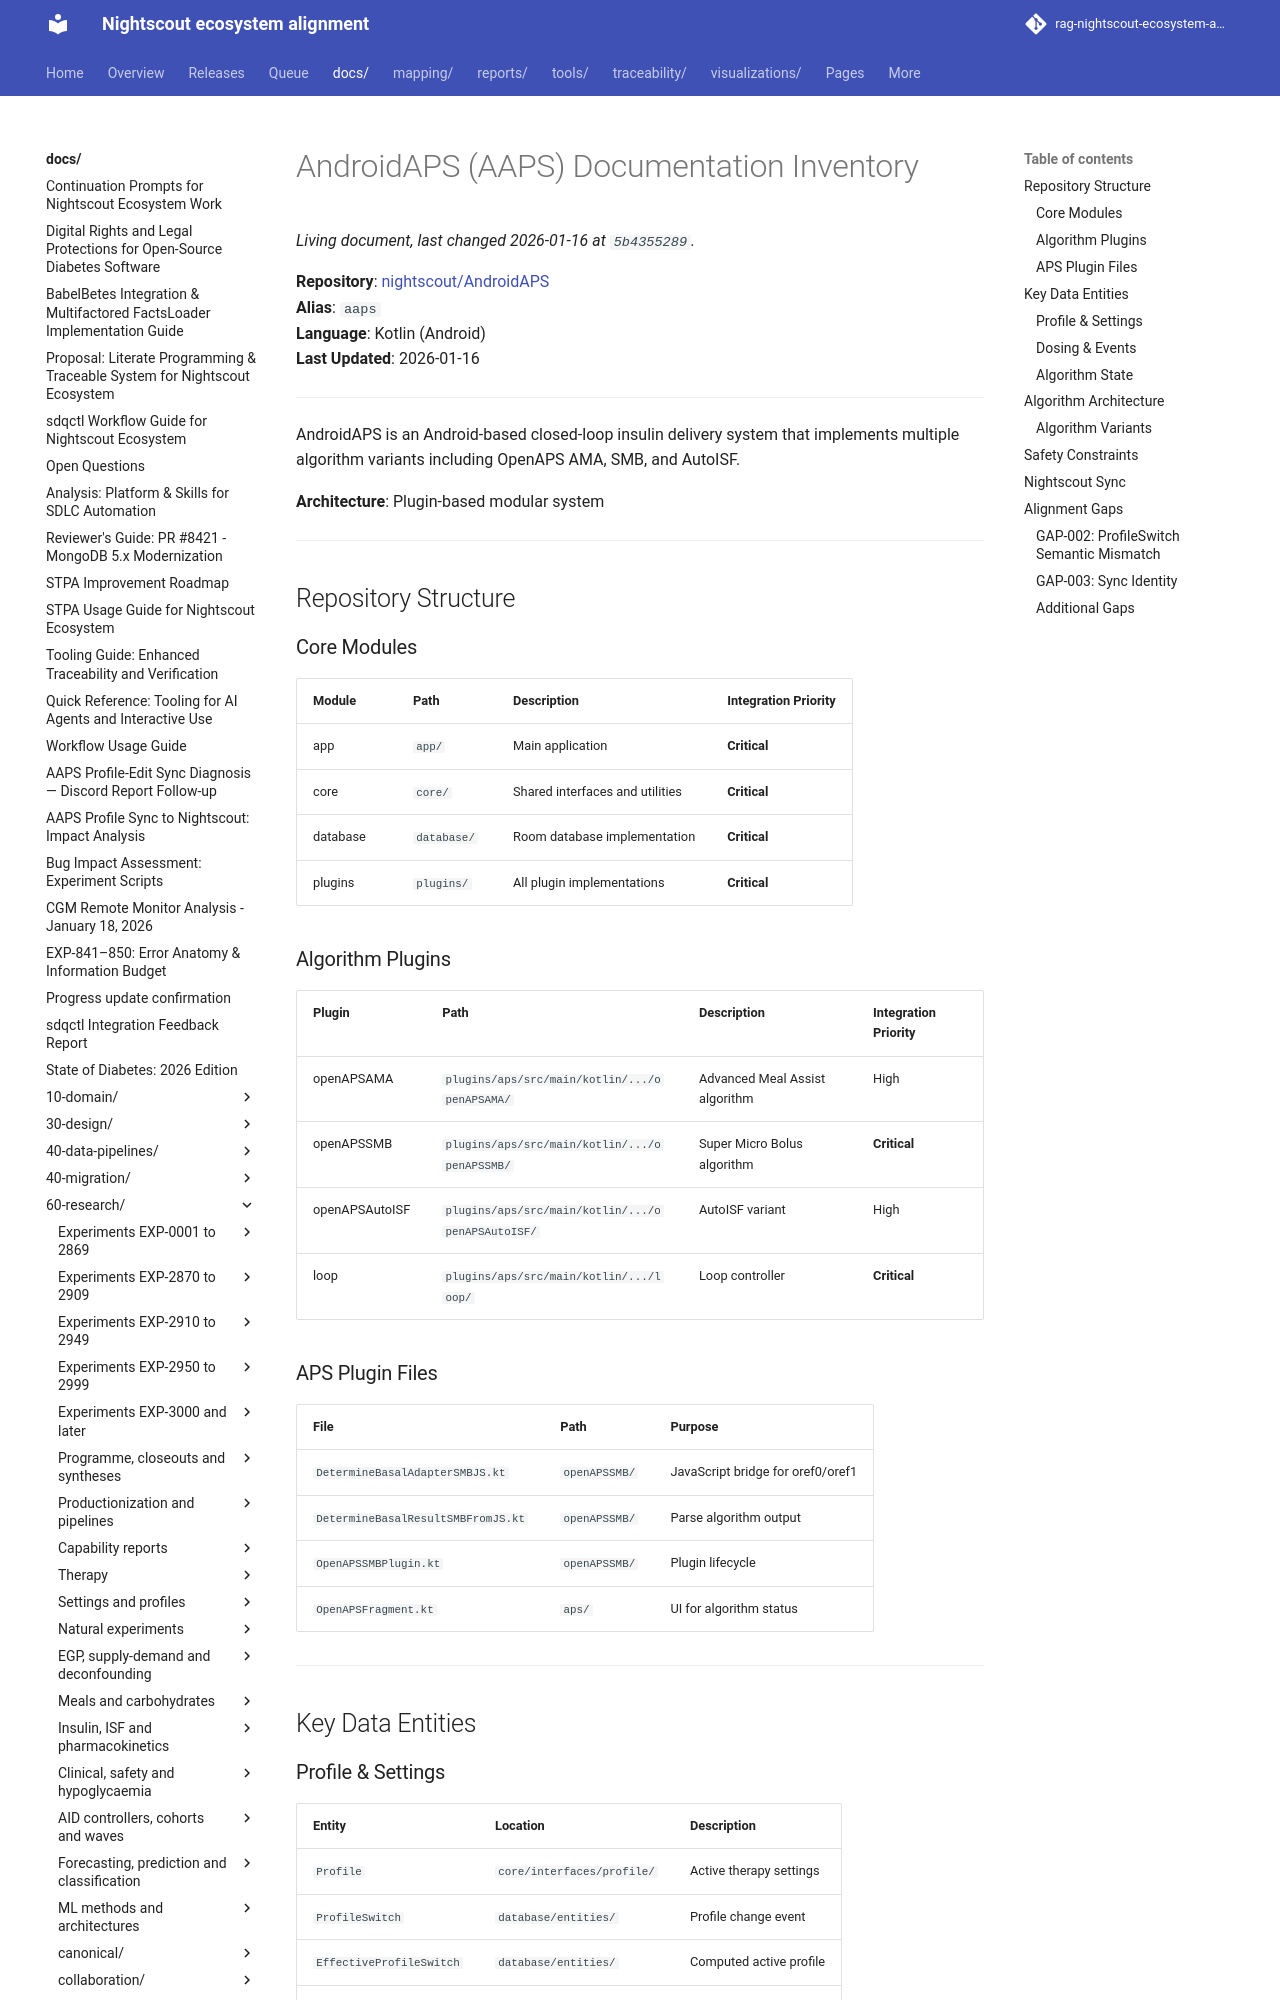

repository: bewest/rag-nightscout-ecosystem-alignment · page: docs/60-research/external-inventories/aaps-docs.html · generator: mkdocs

# AndroidAPS (AAPS) Documentation Inventory

**Repository**: [nightscout/AndroidAPS](https://github.com/nightscout/AndroidAPS)  
**Alias**: `aaps`  
**Language**: Kotlin (Android)  
**Last Updated**: 2026-01-16

---

AndroidAPS is an Android-based closed-loop insulin delivery system that implements multiple algorithm variants including OpenAPS AMA, SMB, and AutoISF.

**Architecture**: Plugin-based modular system

---

## Repository Structure

### Core Modules

| Module | Path | Description | Integration Priority |
|--------|------|-------------|---------------------|
| app | `app/` | Main application | **Critical** |
| core | `core/` | Shared interfaces and utilities | **Critical** |
| database | `database/` | Room database implementation | **Critical** |
| plugins | `plugins/` | All plugin implementations | **Critical** |

### Algorithm Plugins

| Plugin | Path | Description | Integration Priority |
|--------|------|-------------|---------------------|
| openAPSAMA | `plugins/aps/src/main/kotlin/.../openAPSAMA/` | Advanced Meal Assist algorithm | High |
| openAPSSMB | `plugins/aps/src/main/kotlin/.../openAPSSMB/` | Super Micro Bolus algorithm | **Critical** |
| openAPSAutoISF | `plugins/aps/src/main/kotlin/.../openAPSAutoISF/` | AutoISF variant | High |
| loop | `plugins/aps/src/main/kotlin/.../loop/` | Loop controller | **Critical** |

### APS Plugin Files

| File | Path | Purpose |
|------|------|---------|
| `DetermineBasalAdapterSMBJS.kt` | `openAPSSMB/` | JavaScript bridge for oref0/oref1 |
| `DetermineBasalResultSMBFromJS.kt` | `openAPSSMB/` | Parse algorithm output |
| `OpenAPSSMBPlugin.kt` | `openAPSSMB/` | Plugin lifecycle |
| `OpenAPSFragment.kt` | `aps/` | UI for algorithm status |

---

## Key Data Entities

### Profile & Settings

| Entity | Location | Description |
|--------|----------|-------------|
| `Profile` | `core/interfaces/profile/` | Active therapy settings |
| `ProfileSwitch` | `database/entities/` | Profile change event |
| `EffectiveProfileSwitch` | `database/entities/` | Computed active profile |
| `ProfileStore` | `core/` | Profile collection |
